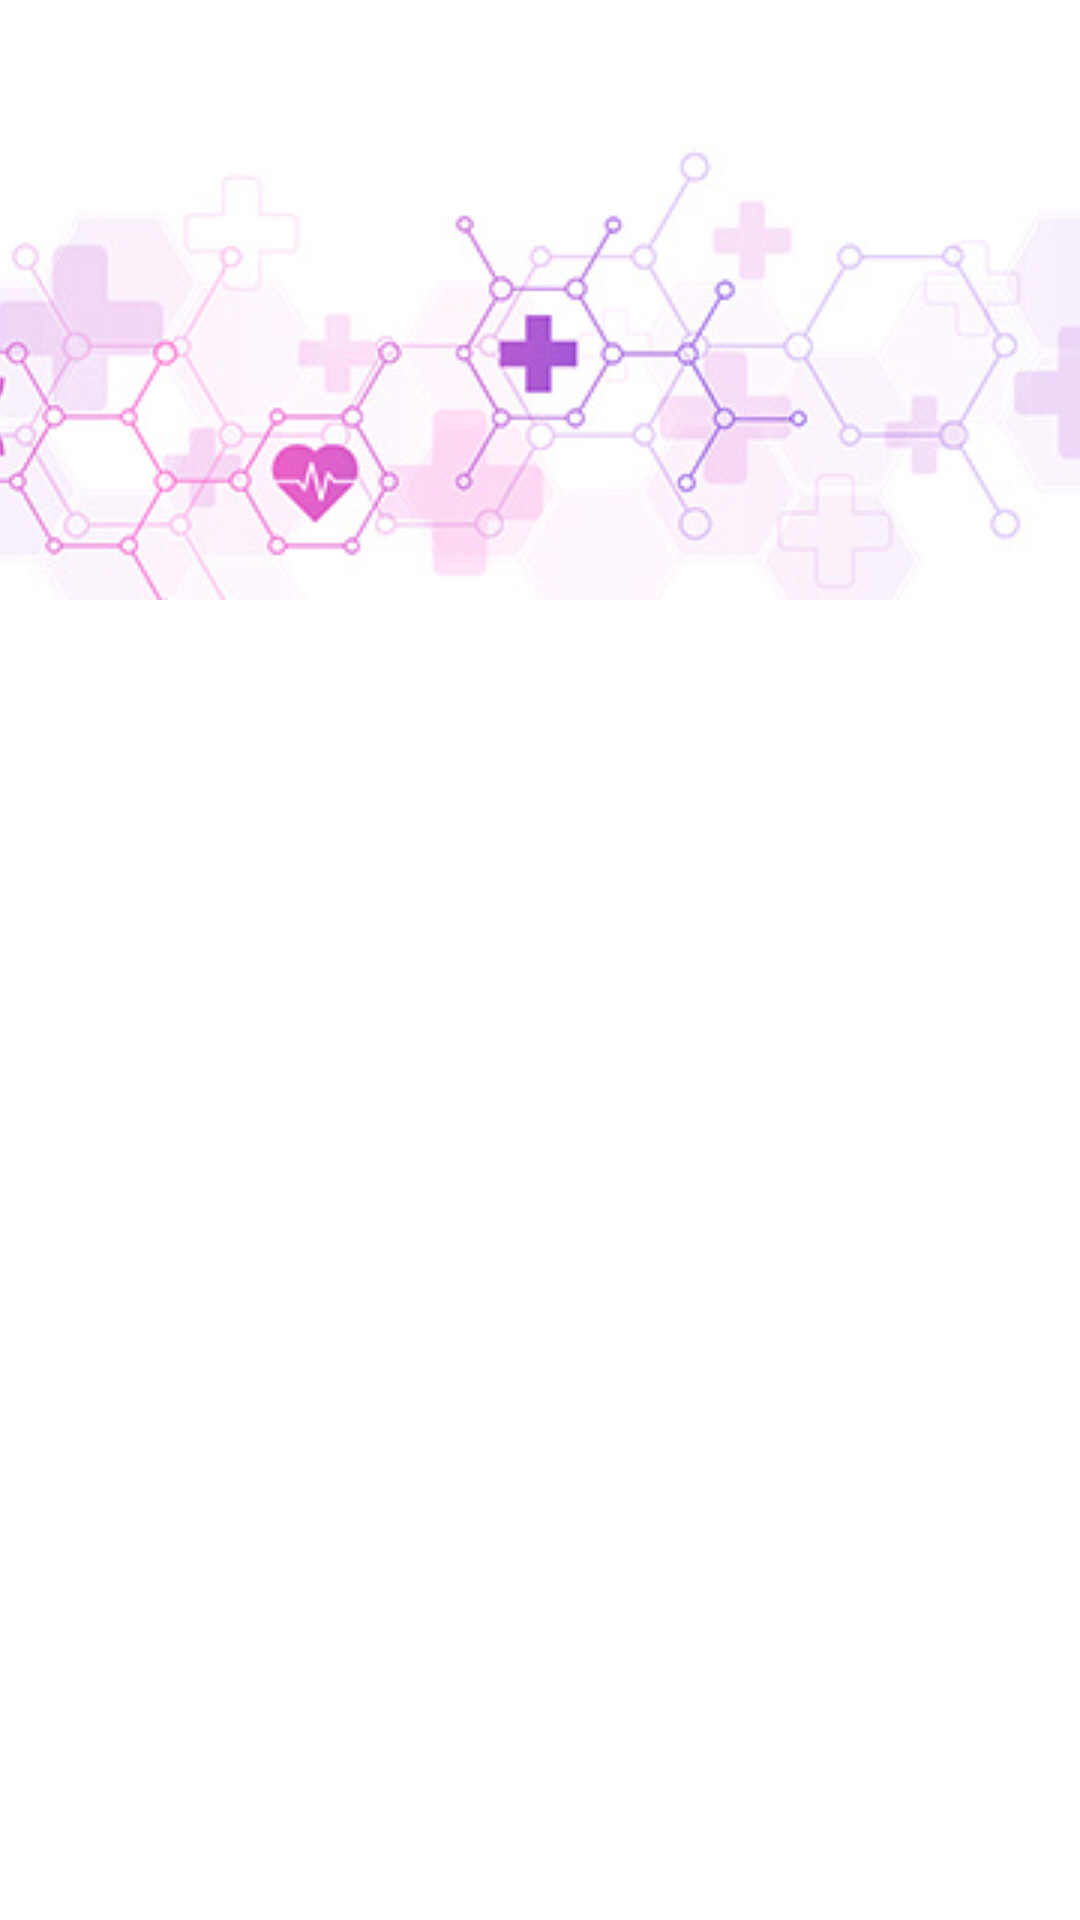

The Android layout XML behind this screen, and the referenced resources:
<!-- AndroidManifest.xml: application theme AppTheme -->
<!-- res/layout/navigation_header.xml -->
<?xml version="1.0" encoding="utf-8"?>
<LinearLayout xmlns:android="http://schemas.android.com/apk/res/android"
    android:layout_width="match_parent"
    android:layout_height="wrap_content"
    android:orientation="vertical">

    <androidx.appcompat.widget.AppCompatImageView
        android:layout_width="match_parent"
        android:layout_height="200dp"
        android:layout_gravity="center"
        android:scaleType="centerCrop"
        android:src="@drawable/background_banner" />
</LinearLayout>
<!-- resources referenced by this layout -->
<resources>
  <!-- drawable background_banner: jpg bitmap (drawable, 37054 bytes) -->
  <style name="AppTheme" parent="Theme.MaterialComponents.DayNight.NoActionBar">
          
          <item name="colorPrimary">@color/primaryColor</item>
          <item name="colorPrimaryDark">@color/primaryDarkColor</item>
          <item name="colorAccent">@color/colorAccent</item>
          <item name="android:dropDownListViewStyle">@style/PopupMenuListView</item>
  
          <item name="android:dialogPreferenceStyle">@style/MyAlertDialog</item>
      </style>
  <color name="primaryColor">#1976d2</color>
  <color name="primaryDarkColor">#004ba0</color>
  <color name="colorAccent">@color/secondaryColor</color>
  <style name="PopupMenuListView" parent="@style/Widget.AppCompat.ListView.DropDown">
          <item name="android:divider">?attr/colorPrimary</item>
          <item name="android:dividerHeight">2dp</item>
      </style>
  <style name="MyAlertDialog" parent="ThemeOverlay.MaterialComponents.MaterialAlertDialog">
  
      </style>
  <color name="secondaryColor">#ffeb3b</color>
</resources>
